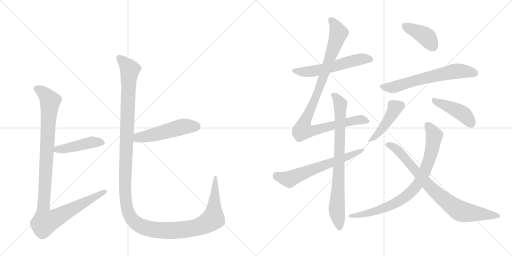
t = 0.00 s
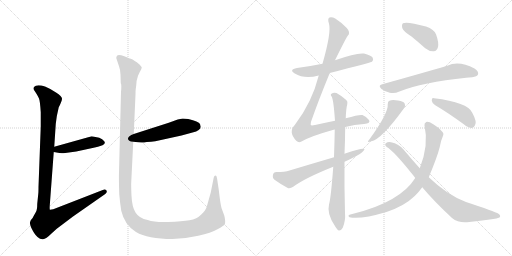
t = 2.33 s
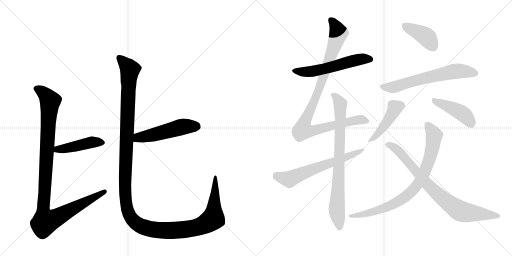
t = 4.65 s
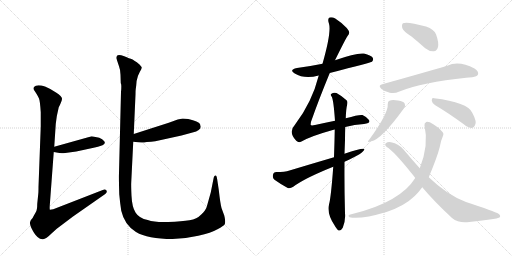
t = 6.98 s
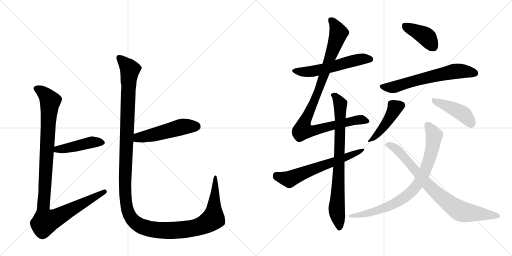
t = 9.31 s
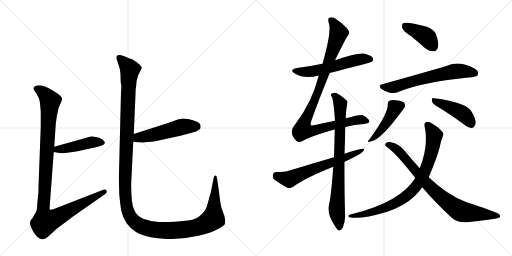
t = 11.64 s

The animated SVG that drew these frames (rendered in a browser with its animation timeline set to each time). Animation: 14 CSS @keyframes rules; one cycle of 11.64 s.

<svg version="1.1" viewBox="0 0 2048 1024" xmlns="http://www.w3.org/2000/svg">
  <g stroke="lightgray" stroke-dasharray="1,1" stroke-width="1" transform="scale(4, 4)">
    <line x1="0" y1="0" x2="256" y2="256"></line>
    <line x1="256" y1="0" x2="0" y2="256"></line>
    <line x1="128" y1="0" x2="128" y2="256"></line>
    <line x1="0" y1="128" x2="256" y2="128"></line>
    <line x1="256" y1="0" x2="512" y2="256"></line>
    <line x1="512" y1="0" x2="256" y2="256"></line>
    <line x1="384" y1="0" x2="384" y2="256"></line>
    <line x1="256" y1="128" x2="512" y2="128"></line>
  </g>
<g transform="scale(1, -1) translate(0, -850)">
   <style type="text/css">
    @keyframes keyframes0 {
      from {
       stroke: black;
       stroke-dashoffset: 449;
       stroke-width: 128;
       }
       59% {
       animation-timing-function: step-end;
       stroke: black;
       stroke-dashoffset: 0;
       stroke-width: 128;
       }
       to {
       stroke: black;
       stroke-width: 1024;
       }
       }
       #make-me-a-hanzi-animation-0 {
         animation: keyframes0 0.615397s both;
         animation-delay: 0.000000s;
         animation-timing-function: linear;
       }
    @keyframes keyframes1 {
      from {
       stroke: black;
       stroke-dashoffset: 1082;
       stroke-width: 128;
       }
       78% {
       animation-timing-function: step-end;
       stroke: black;
       stroke-dashoffset: 0;
       stroke-width: 128;
       }
       to {
       stroke: black;
       stroke-width: 1024;
       }
       }
       #make-me-a-hanzi-animation-1 {
         animation: keyframes1 1.130534s both;
         animation-delay: 0.615397s;
         animation-timing-function: linear;
       }
    @keyframes keyframes2 {
      from {
       stroke: black;
       stroke-dashoffset: 511;
       stroke-width: 128;
       }
       62% {
       animation-timing-function: step-end;
       stroke: black;
       stroke-dashoffset: 0;
       stroke-width: 128;
       }
       to {
       stroke: black;
       stroke-width: 1024;
       }
       }
       #make-me-a-hanzi-animation-2 {
         animation: keyframes2 0.665853s both;
         animation-delay: 1.745931s;
         animation-timing-function: linear;
       }
    @keyframes keyframes3 {
      from {
       stroke: black;
       stroke-dashoffset: 1438;
       stroke-width: 128;
       }
       82% {
       animation-timing-function: step-end;
       stroke: black;
       stroke-dashoffset: 0;
       stroke-width: 128;
       }
       to {
       stroke: black;
       stroke-width: 1024;
       }
       }
       #make-me-a-hanzi-animation-3 {
         animation: keyframes3 1.420247s both;
         animation-delay: 2.411784s;
         animation-timing-function: linear;
       }
    @keyframes keyframes4 {
      from {
       stroke: black;
       stroke-dashoffset: 566;
       stroke-width: 128;
       }
       65% {
       animation-timing-function: step-end;
       stroke: black;
       stroke-dashoffset: 0;
       stroke-width: 128;
       }
       to {
       stroke: black;
       stroke-width: 1024;
       }
       }
       #make-me-a-hanzi-animation-4 {
         animation: keyframes4 0.710612s both;
         animation-delay: 3.832031s;
         animation-timing-function: linear;
       }
    @keyframes keyframes5 {
      from {
       stroke: black;
       stroke-dashoffset: 988;
       stroke-width: 128;
       }
       76% {
       animation-timing-function: step-end;
       stroke: black;
       stroke-dashoffset: 0;
       stroke-width: 128;
       }
       to {
       stroke: black;
       stroke-width: 1024;
       }
       }
       #make-me-a-hanzi-animation-5 {
         animation: keyframes5 1.054036s both;
         animation-delay: 4.542643s;
         animation-timing-function: linear;
       }
    @keyframes keyframes6 {
      from {
       stroke: black;
       stroke-dashoffset: 798;
       stroke-width: 128;
       }
       72% {
       animation-timing-function: step-end;
       stroke: black;
       stroke-dashoffset: 0;
       stroke-width: 128;
       }
       to {
       stroke: black;
       stroke-width: 1024;
       }
       }
       #make-me-a-hanzi-animation-6 {
         animation: keyframes6 0.899414s both;
         animation-delay: 5.596680s;
         animation-timing-function: linear;
       }
    @keyframes keyframes7 {
      from {
       stroke: black;
       stroke-dashoffset: 631;
       stroke-width: 128;
       }
       67% {
       animation-timing-function: step-end;
       stroke: black;
       stroke-dashoffset: 0;
       stroke-width: 128;
       }
       to {
       stroke: black;
       stroke-width: 1024;
       }
       }
       #make-me-a-hanzi-animation-7 {
         animation: keyframes7 0.763509s both;
         animation-delay: 6.496094s;
         animation-timing-function: linear;
       }
    @keyframes keyframes8 {
      from {
       stroke: black;
       stroke-dashoffset: 402;
       stroke-width: 128;
       }
       57% {
       animation-timing-function: step-end;
       stroke: black;
       stroke-dashoffset: 0;
       stroke-width: 128;
       }
       to {
       stroke: black;
       stroke-width: 1024;
       }
       }
       #make-me-a-hanzi-animation-8 {
         animation: keyframes8 0.577148s both;
         animation-delay: 7.259603s;
         animation-timing-function: linear;
       }
    @keyframes keyframes9 {
      from {
       stroke: black;
       stroke-dashoffset: 638;
       stroke-width: 128;
       }
       67% {
       animation-timing-function: step-end;
       stroke: black;
       stroke-dashoffset: 0;
       stroke-width: 128;
       }
       to {
       stroke: black;
       stroke-width: 1024;
       }
       }
       #make-me-a-hanzi-animation-9 {
         animation: keyframes9 0.769206s both;
         animation-delay: 7.836751s;
         animation-timing-function: linear;
       }
    @keyframes keyframes10 {
      from {
       stroke: black;
       stroke-dashoffset: 441;
       stroke-width: 128;
       }
       59% {
       animation-timing-function: step-end;
       stroke: black;
       stroke-dashoffset: 0;
       stroke-width: 128;
       }
       to {
       stroke: black;
       stroke-width: 1024;
       }
       }
       #make-me-a-hanzi-animation-10 {
         animation: keyframes10 0.608887s both;
         animation-delay: 8.605957s;
         animation-timing-function: linear;
       }
    @keyframes keyframes11 {
      from {
       stroke: black;
       stroke-dashoffset: 434;
       stroke-width: 128;
       }
       59% {
       animation-timing-function: step-end;
       stroke: black;
       stroke-dashoffset: 0;
       stroke-width: 128;
       }
       to {
       stroke: black;
       stroke-width: 1024;
       }
       }
       #make-me-a-hanzi-animation-11 {
         animation: keyframes11 0.603190s both;
         animation-delay: 9.214844s;
         animation-timing-function: linear;
       }
    @keyframes keyframes12 {
      from {
       stroke: black;
       stroke-dashoffset: 818;
       stroke-width: 128;
       }
       73% {
       animation-timing-function: step-end;
       stroke: black;
       stroke-dashoffset: 0;
       stroke-width: 128;
       }
       to {
       stroke: black;
       stroke-width: 1024;
       }
       }
       #make-me-a-hanzi-animation-12 {
         animation: keyframes12 0.915690s both;
         animation-delay: 9.818034s;
         animation-timing-function: linear;
       }
    @keyframes keyframes13 {
      from {
       stroke: black;
       stroke-dashoffset: 801;
       stroke-width: 128;
       }
       72% {
       animation-timing-function: step-end;
       stroke: black;
       stroke-dashoffset: 0;
       stroke-width: 128;
       }
       to {
       stroke: black;
       stroke-width: 1024;
       }
       }
       #make-me-a-hanzi-animation-13 {
         animation: keyframes13 0.901855s both;
         animation-delay: 10.733724s;
         animation-timing-function: linear;
       }
</style>
<path d="M 397 299 L 367 305 L 217 263 C 188 255 185 247 215 242 L 232 239 Q 241 236 261 238 L 305 244 L 379 260 Q 389 261 410 269 Q 424 275 417 285 Q 410 294 397 299 Z" fill="lightgray"></path> 
<path d="M 217 263 L 223 354 Q 226 386 233 412 L 235 421 Q 247 444 248 454 Q 250 463 224 480 Q 198 497 180 504 Q 146 514 136 502 Q 133 496 136 490 Q 153 465 156 456 Q 160 447 163 401 L 163 344 L 154 103 Q 154 79 153 74 L 149 35 Q 149 10 143 1 L 134 -15 Q 131 -22 126 -27 Q 121 -32 120 -40 Q 119 -48 125 -61 Q 132 -75 136 -81 Q 140 -88 150 -98 Q 161 -108 172 -107 Q 184 -106 206 -84 L 227 -65 L 292 -16 L 421 74 Q 430 81 426 88 Q 421 94 411 90 L 213 13 L 200 11 Q 198 10 199 28 L 215 242 L 217 263 Z" fill="lightgray"></path> 
<path d="M 577 280 L 587 282 Q 605 282 621 285 L 726 308 L 770 320 Q 803 328 803 343 L 800 354 Q 795 364 753 374 L 731 376 L 711 372 L 675 359 L 535 314 C 506 305 503 286 533 283 L 553 281 Q 576 279 577 280 Z" fill="lightgray"></path> 
<path d="M 535 314 L 542 472 Q 542 490 543 494 L 545 509 Q 544 523 552 547 L 559 562 Q 567 576 567 580 Q 567 583 558 592 Q 546 604 539 606 Q 530 613 523 615 Q 516 617 507 621 Q 498 625 485 629 Q 473 632 469 628 Q 465 623 465 618 L 476 585 Q 481 573 482 551 L 483 518 Q 487 512 484 482 L 476 159 Q 475 142 477 73 Q 480 39 485 7 Q 498 -50 544 -78 Q 591 -106 690 -106 Q 741 -105 793 -93 Q 845 -82 870 -67 Q 895 -53 899 -47 Q 903 -35 897 -12 L 886 18 Q 881 37 875 91 L 869 131 Q 867 148 862 148 Q 857 148 855 140 L 843 80 L 827 23 Q 823 9 805 -8 Q 788 -26 758 -31 Q 729 -36 673 -38 Q 618 -40 591 -30 Q 556 -23 542 0 Q 528 22 526 67 Q 524 111 525 122 L 533 283 L 535 314 Z" fill="lightgray"></path> 
<path d="M 1319 558 Q 1484 600 1488 603 Q 1495 610 1491 619 Q 1484 629 1456 636 Q 1426 640 1340 609 L 1290 595 Q 1241 585 1188 578 Q 1154 571 1179 556 Q 1218 532 1275 548 L 1319 558 Z" fill="lightgray"></path> 
<path d="M 1381 342 Q 1418 352 1456 354 Q 1484 357 1476 370 Q 1466 383 1450 390 Q 1438 393 1383 377 L 1340 367 Q 1303 360 1260 350 Q 1245 347 1243 350 Q 1242 351 1244 363 Q 1275 451 1319 558 L 1340 609 Q 1386 702 1391 707 Q 1404 719 1387 738 Q 1362 763 1341 776 Q 1328 783 1318 780 Q 1309 776 1316 755 Q 1326 721 1290 595 L 1275 548 Q 1248 440 1179 350 Q 1152 322 1185 287 Q 1194 278 1204 283 Q 1241 305 1331 330 Q 1334 331 1339 332 L 1381 342 Z" fill="lightgray"></path> 
<path d="M 1333 183 Q 1324 60 1316 32 Q 1307 -4 1338 -51 Q 1348 -69 1355 -72 Q 1365 -73 1371 -61 Q 1383 -31 1380 -3 Q 1377 106 1378 203 L 1378 235 Q 1379 263 1380 289 Q 1380 317 1381 342 L 1383 377 Q 1384 414 1389 433 Q 1392 445 1385 450 Q 1363 469 1346 478 Q 1334 482 1326 475 Q 1320 472 1327 463 Q 1334 451 1340 367 L 1339 332 Q 1338 278 1336 221 L 1333 183 Z" fill="lightgray"></path> 
<path d="M 1378 203 Q 1454 236 1458 254 Q 1451 260 1378 235 L 1336 221 Q 1251 196 1158 168 Q 1139 162 1106 162 Q 1093 161 1092 151 Q 1089 138 1098 131 Q 1120 115 1151 98 Q 1161 95 1173 103 Q 1218 137 1333 183 L 1378 203 Z" fill="lightgray"></path> 
<path d="M 1646 704 Q 1673 682 1701 657 Q 1717 644 1735 645 Q 1748 646 1752 662 Q 1756 680 1744 713 Q 1737 732 1704 744 Q 1628 765 1612 757 Q 1606 753 1609 738 Q 1613 725 1646 704 Z" fill="lightgray"></path> 
<path d="M 1529 513 Q 1510 509 1526 494 Q 1542 482 1559 479 Q 1581 476 1595 483 Q 1691 522 1865 539 Q 1875 540 1889 541 Q 1908 544 1912 552 Q 1916 565 1898 576 Q 1835 609 1789 587 Q 1687 557 1529 513 Z" fill="lightgray"></path> 
<path d="M 1551 434 Q 1554 397 1478 293 Q 1463 277 1485 285 Q 1525 291 1616 417 Q 1623 427 1619 435 Q 1615 445 1592 448 Q 1567 452 1558 447 Q 1551 446 1551 434 Z" fill="lightgray"></path> 
<path d="M 1741 429 Q 1792 399 1855 353 Q 1873 338 1888 338 Q 1895 338 1900 349 Q 1909 362 1889 399 Q 1871 441 1736 457 Q 1727 460 1727 448 Q 1728 436 1741 429 Z" fill="lightgray"></path> 
<path d="M 1715 141 Q 1749 222 1759 262 Q 1763 287 1771 304 Q 1777 316 1769 323 Q 1753 342 1733 353 Q 1714 365 1705 362 Q 1696 358 1698 348 Q 1716 270 1679 177 L 1661 138 Q 1601 41 1409 -6 Q 1400 -7 1396 -10 Q 1390 -14 1398 -19 Q 1441 -29 1546 2 Q 1618 26 1660 67 Q 1676 83 1689 101 L 1715 141 Z" fill="lightgray"></path> 
<path d="M 1689 101 Q 1734 47 1808 -22 Q 1835 -44 1877 -38 Q 1932 -31 1973 -26 Q 1986 -25 1998 -20 Q 2005 -13 1994 -5 Q 1979 4 1864 42 Q 1789 70 1715 141 L 1679 177 Q 1648 211 1614 252 Q 1596 274 1564 281 Q 1552 284 1543 277 Q 1537 270 1547 262 Q 1575 246 1647 156 Q 1653 149 1661 138 L 1689 101 Z" fill="lightgray"></path> 
      <clipPath id="make-me-a-hanzi-clip-0">
      <path d="M 397 299 L 367 305 L 217 263 C 188 255 185 247 215 242 L 232 239 Q 241 236 261 238 L 305 244 L 379 260 Q 389 261 410 269 Q 424 275 417 285 Q 410 294 397 299 Z" fill="lightgray"></path>
      </clipPath>
      <path clip-path="url(#make-me-a-hanzi-clip-0)" d="M 220 247 L 370 282 L 409 279 " fill="none" id="make-me-a-hanzi-animation-0" stroke-dasharray="321 642" stroke-linecap="round"></path>

      <clipPath id="make-me-a-hanzi-clip-1">
      <path d="M 217 263 L 223 354 Q 226 386 233 412 L 235 421 Q 247 444 248 454 Q 250 463 224 480 Q 198 497 180 504 Q 146 514 136 502 Q 133 496 136 490 Q 153 465 156 456 Q 160 447 163 401 L 163 344 L 154 103 Q 154 79 153 74 L 149 35 Q 149 10 143 1 L 134 -15 Q 131 -22 126 -27 Q 121 -32 120 -40 Q 119 -48 125 -61 Q 132 -75 136 -81 Q 140 -88 150 -98 Q 161 -108 172 -107 Q 184 -106 206 -84 L 227 -65 L 292 -16 L 421 74 Q 430 81 426 88 Q 421 94 411 90 L 213 13 L 200 11 Q 198 10 199 28 L 215 242 L 217 263 Z" fill="lightgray"></path>
      </clipPath>
      <path clip-path="url(#make-me-a-hanzi-clip-1)" d="M 146 496 L 166 486 L 201 445 L 173 26 L 181 -37 L 233 -17 L 418 83 " fill="none" id="make-me-a-hanzi-animation-1" stroke-dasharray="954 1908" stroke-linecap="round"></path>

      <clipPath id="make-me-a-hanzi-clip-2">
      <path d="M 577 280 L 587 282 Q 605 282 621 285 L 726 308 L 770 320 Q 803 328 803 343 L 800 354 Q 795 364 753 374 L 731 376 L 711 372 L 675 359 L 535 314 C 506 305 503 286 533 283 L 553 281 Q 576 279 577 280 Z" fill="lightgray"></path>
      </clipPath>
      <path clip-path="url(#make-me-a-hanzi-clip-2)" d="M 539 290 L 553 300 L 612 310 L 722 341 L 786 344 " fill="none" id="make-me-a-hanzi-animation-2" stroke-dasharray="383 766" stroke-linecap="round"></path>

      <clipPath id="make-me-a-hanzi-clip-3">
      <path d="M 535 314 L 542 472 Q 542 490 543 494 L 545 509 Q 544 523 552 547 L 559 562 Q 567 576 567 580 Q 567 583 558 592 Q 546 604 539 606 Q 530 613 523 615 Q 516 617 507 621 Q 498 625 485 629 Q 473 632 469 628 Q 465 623 465 618 L 476 585 Q 481 573 482 551 L 483 518 Q 487 512 484 482 L 476 159 Q 475 142 477 73 Q 480 39 485 7 Q 498 -50 544 -78 Q 591 -106 690 -106 Q 741 -105 793 -93 Q 845 -82 870 -67 Q 895 -53 899 -47 Q 903 -35 897 -12 L 886 18 Q 881 37 875 91 L 869 131 Q 867 148 862 148 Q 857 148 855 140 L 843 80 L 827 23 Q 823 9 805 -8 Q 788 -26 758 -31 Q 729 -36 673 -38 Q 618 -40 591 -30 Q 556 -23 542 0 Q 528 22 526 67 Q 524 111 525 122 L 533 283 L 535 314 Z" fill="lightgray"></path>
      </clipPath>
      <path clip-path="url(#make-me-a-hanzi-clip-3)" d="M 476 620 L 520 571 L 514 523 L 500 84 L 508 17 L 528 -27 L 563 -54 L 631 -70 L 737 -69 L 820 -47 L 853 -24 L 861 142 " fill="none" id="make-me-a-hanzi-animation-3" stroke-dasharray="1310 2620" stroke-linecap="round"></path>

      <clipPath id="make-me-a-hanzi-clip-4">
      <path d="M 1319 558 Q 1484 600 1488 603 Q 1495 610 1491 619 Q 1484 629 1456 636 Q 1426 640 1340 609 L 1290 595 Q 1241 585 1188 578 Q 1154 571 1179 556 Q 1218 532 1275 548 L 1319 558 Z" fill="lightgray"></path>
      </clipPath>
      <path clip-path="url(#make-me-a-hanzi-clip-4)" d="M 1181 568 L 1249 564 L 1444 614 L 1484 610 " fill="none" id="make-me-a-hanzi-animation-4" stroke-dasharray="438 876" stroke-linecap="round"></path>

      <clipPath id="make-me-a-hanzi-clip-5">
      <path d="M 1381 342 Q 1418 352 1456 354 Q 1484 357 1476 370 Q 1466 383 1450 390 Q 1438 393 1383 377 L 1340 367 Q 1303 360 1260 350 Q 1245 347 1243 350 Q 1242 351 1244 363 Q 1275 451 1319 558 L 1340 609 Q 1386 702 1391 707 Q 1404 719 1387 738 Q 1362 763 1341 776 Q 1328 783 1318 780 Q 1309 776 1316 755 Q 1326 721 1290 595 L 1275 548 Q 1248 440 1179 350 Q 1152 322 1185 287 Q 1194 278 1204 283 Q 1241 305 1331 330 Q 1334 331 1339 332 L 1381 342 Z" fill="lightgray"></path>
      </clipPath>
      <path clip-path="url(#make-me-a-hanzi-clip-5)" d="M 1324 771 L 1349 732 L 1351 707 L 1278 497 L 1211 336 L 1214 328 L 1247 326 L 1416 368 L 1440 372 L 1463 366 " fill="none" id="make-me-a-hanzi-animation-5" stroke-dasharray="860 1720" stroke-linecap="round"></path>

      <clipPath id="make-me-a-hanzi-clip-6">
      <path d="M 1333 183 Q 1324 60 1316 32 Q 1307 -4 1338 -51 Q 1348 -69 1355 -72 Q 1365 -73 1371 -61 Q 1383 -31 1380 -3 Q 1377 106 1378 203 L 1378 235 Q 1379 263 1380 289 Q 1380 317 1381 342 L 1383 377 Q 1384 414 1389 433 Q 1392 445 1385 450 Q 1363 469 1346 478 Q 1334 482 1326 475 Q 1320 472 1327 463 Q 1334 451 1340 367 L 1339 332 Q 1338 278 1336 221 L 1333 183 Z" fill="lightgray"></path>
      </clipPath>
      <path clip-path="url(#make-me-a-hanzi-clip-6)" d="M 1334 470 L 1361 433 L 1357 196 L 1347 28 L 1357 -62 " fill="none" id="make-me-a-hanzi-animation-6" stroke-dasharray="670 1340" stroke-linecap="round"></path>

      <clipPath id="make-me-a-hanzi-clip-7">
      <path d="M 1378 203 Q 1454 236 1458 254 Q 1451 260 1378 235 L 1336 221 Q 1251 196 1158 168 Q 1139 162 1106 162 Q 1093 161 1092 151 Q 1089 138 1098 131 Q 1120 115 1151 98 Q 1161 95 1173 103 Q 1218 137 1333 183 L 1378 203 Z" fill="lightgray"></path>
      </clipPath>
      <path clip-path="url(#make-me-a-hanzi-clip-7)" d="M 1105 149 L 1157 133 L 1455 251 " fill="none" id="make-me-a-hanzi-animation-7" stroke-dasharray="503 1006" stroke-linecap="round"></path>

      <clipPath id="make-me-a-hanzi-clip-8">
      <path d="M 1646 704 Q 1673 682 1701 657 Q 1717 644 1735 645 Q 1748 646 1752 662 Q 1756 680 1744 713 Q 1737 732 1704 744 Q 1628 765 1612 757 Q 1606 753 1609 738 Q 1613 725 1646 704 Z" fill="lightgray"></path>
      </clipPath>
      <path clip-path="url(#make-me-a-hanzi-clip-8)" d="M 1618 749 L 1705 703 L 1733 664 " fill="none" id="make-me-a-hanzi-animation-8" stroke-dasharray="274 548" stroke-linecap="round"></path>

      <clipPath id="make-me-a-hanzi-clip-9">
      <path d="M 1529 513 Q 1510 509 1526 494 Q 1542 482 1559 479 Q 1581 476 1595 483 Q 1691 522 1865 539 Q 1875 540 1889 541 Q 1908 544 1912 552 Q 1916 565 1898 576 Q 1835 609 1789 587 Q 1687 557 1529 513 Z" fill="lightgray"></path>
      </clipPath>
      <path clip-path="url(#make-me-a-hanzi-clip-9)" d="M 1528 503 L 1567 500 L 1694 537 L 1825 566 L 1901 557 " fill="none" id="make-me-a-hanzi-animation-9" stroke-dasharray="510 1020" stroke-linecap="round"></path>

      <clipPath id="make-me-a-hanzi-clip-10">
      <path d="M 1551 434 Q 1554 397 1478 293 Q 1463 277 1485 285 Q 1525 291 1616 417 Q 1623 427 1619 435 Q 1615 445 1592 448 Q 1567 452 1558 447 Q 1551 446 1551 434 Z" fill="lightgray"></path>
      </clipPath>
      <path clip-path="url(#make-me-a-hanzi-clip-10)" d="M 1605 429 L 1581 420 L 1531 338 L 1487 293 " fill="none" id="make-me-a-hanzi-animation-10" stroke-dasharray="313 626" stroke-linecap="round"></path>

      <clipPath id="make-me-a-hanzi-clip-11">
      <path d="M 1741 429 Q 1792 399 1855 353 Q 1873 338 1888 338 Q 1895 338 1900 349 Q 1909 362 1889 399 Q 1871 441 1736 457 Q 1727 460 1727 448 Q 1728 436 1741 429 Z" fill="lightgray"></path>
      </clipPath>
      <path clip-path="url(#make-me-a-hanzi-clip-11)" d="M 1738 446 L 1849 396 L 1886 353 " fill="none" id="make-me-a-hanzi-animation-11" stroke-dasharray="306 612" stroke-linecap="round"></path>

      <clipPath id="make-me-a-hanzi-clip-12">
      <path d="M 1715 141 Q 1749 222 1759 262 Q 1763 287 1771 304 Q 1777 316 1769 323 Q 1753 342 1733 353 Q 1714 365 1705 362 Q 1696 358 1698 348 Q 1716 270 1679 177 L 1661 138 Q 1601 41 1409 -6 Q 1400 -7 1396 -10 Q 1390 -14 1398 -19 Q 1441 -29 1546 2 Q 1618 26 1660 67 Q 1676 83 1689 101 L 1715 141 Z" fill="lightgray"></path>
      </clipPath>
      <path clip-path="url(#make-me-a-hanzi-clip-12)" d="M 1710 351 L 1737 309 L 1729 255 L 1697 159 L 1659 98 L 1622 63 L 1576 34 L 1494 3 L 1404 -13 " fill="none" id="make-me-a-hanzi-animation-12" stroke-dasharray="690 1380" stroke-linecap="round"></path>

      <clipPath id="make-me-a-hanzi-clip-13">
      <path d="M 1689 101 Q 1734 47 1808 -22 Q 1835 -44 1877 -38 Q 1932 -31 1973 -26 Q 1986 -25 1998 -20 Q 2005 -13 1994 -5 Q 1979 4 1864 42 Q 1789 70 1715 141 L 1679 177 Q 1648 211 1614 252 Q 1596 274 1564 281 Q 1552 284 1543 277 Q 1537 270 1547 262 Q 1575 246 1647 156 Q 1653 149 1661 138 L 1689 101 Z" fill="lightgray"></path>
      </clipPath>
      <path clip-path="url(#make-me-a-hanzi-clip-13)" d="M 1552 271 L 1588 252 L 1720 102 L 1829 13 L 1848 3 L 1989 -14 " fill="none" id="make-me-a-hanzi-animation-13" stroke-dasharray="673 1346" stroke-linecap="round"></path>

</g>
</svg>
